Run: headless pygame with SDL's dummy video driver; simulated clock (each Clock.tick advances the game by its frame time, no real sleeping); random seed 0; keys injected as events and as key.get_pressed() state; no mouse input.
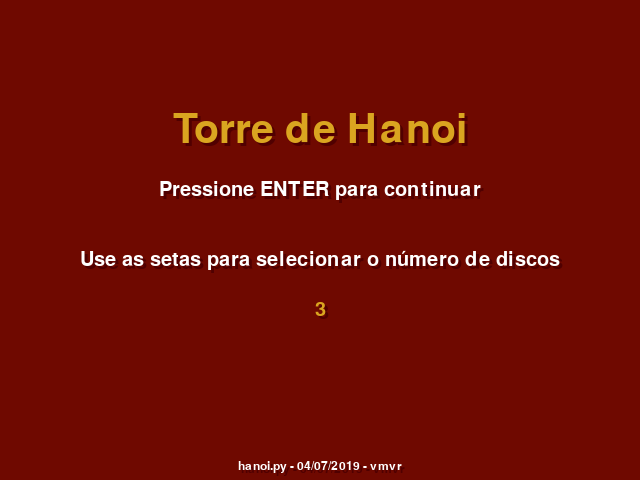
Frame 1 of 4 · flips 1–60 · no input
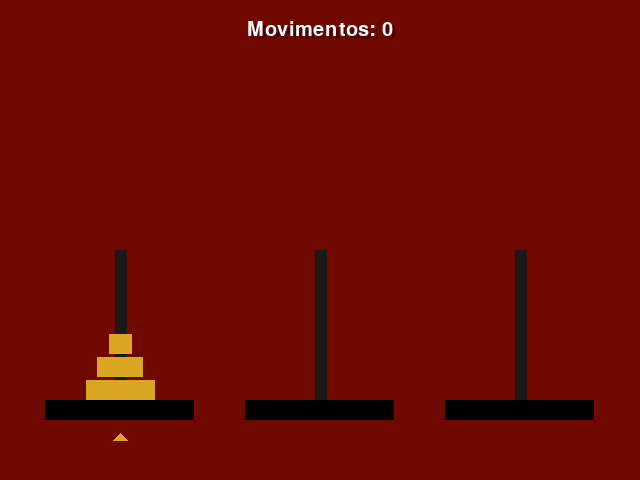
Frame 2 of 4 · flips 61–180 · tapped SPACE, RETURN · held RIGHT (→), D
Frame 3 of 4 · flips 181–300 · held DOWN (↓), S · screen unchanged from frame 2, image omitted
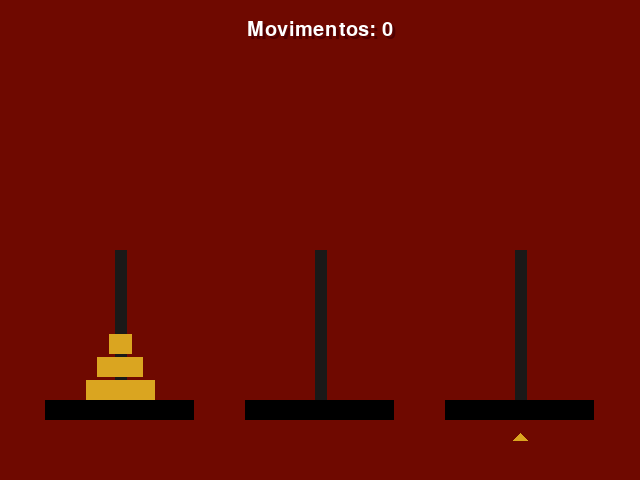
Frame 4 of 4 · flips 301–420 · held LEFT (←), A, UP (↑), W

The pygame program that drew these frames:

import pygame
import sys
import time
from pygame.locals import*
pygame.init()

#cores
white = (255, 255, 255)
black = (0, 0, 0)
red = (80, 0, 0)
gold = (218, 165, 32)
blue = (78,162,196) 
grey = (26, 25, 24)
green = (77, 206, 145)
bordo = (111, 9, 0)

#definindo variáveis
apontando=0
se_mexendo = False
numero_discos=3
discos=[]
movimentos=0
#definindo funções
def sombras(tela, text, midtop, size, s_color=red):
    x=[]
    for elem in midtop:
        x.append(elem)
    fonte=pygame.font.get_default_font()
    fonte_padrao=pygame.font.SysFont(fonte, size)
    fonte_printar=fonte_padrao.render(text, 1, s_color)
    fonte_area=fonte_printar.get_rect()
    fonte_area.midtop=(x[0]+3, x[1]+3)
    tela.blit(fonte_printar, fonte_area)
    
def printar_texto(tela, text, midtop, size=None, color=None): #função para printar texto
    fonte=pygame.font.get_default_font()
    fonte_padrao=pygame.font.SysFont(fonte, size)
    fonte_printar=fonte_padrao.render(text, 1, color)
    fonte_area=fonte_printar.get_rect()
    fonte_area.midtop=midtop
    sombras(tela, text, midtop, size, s_color=red)
    tela.blit(fonte_printar, fonte_area)

def mk_discos(numero_discos, discos): #função para criar os discos
    altura=20
    largura=numero_discos*23
    x=120-largura+(largura/2)
    y=400 - altura
    for elem in range(numero_discos):
        discos_d={} #cria um dicionario vazio
        discos_d['area']= pygame.Rect(0, 0, largura, altura)
        discos_d['area'].midtop=(120, y) #define a area do disco
        discos_d['tamanho']=numero_discos-elem #define o tamanho do disco para a comparação
        discos_d['torre']=0 #define qual torre o disco vai ir
        discos.append(discos_d) #armazena o dicionário numa lista
        largura-=23 #diminui o tamanho do disco
        y-=altura+3 #coloca uma margem entre um disco e outro
        
pygame.display.set_caption("Torre de Hanoi")
tela = pygame.display.set_mode((640, 480)) #cria a tela principal
menu_fechar=False
while not menu_fechar:
    tela.fill(bordo) #preenche a tela de preto
    printar_texto(tela, 'Torre de Hanoi', (320, 110), size=60, color=gold)
    printar_texto(tela, 'Pressione ENTER para continuar', (320, 180), size=30, color=white)
    printar_texto(tela, 'Use as setas para selecionar o número de discos', (320, 250), size=30, color=white)
    printar_texto(tela, str(numero_discos), (320, 300), size=30, color=gold)
    printar_texto(tela, 'hanoi.py - 04/07/2019 - vmvr', (320, 460), size=18, color=white)
    for event in pygame.event.get(): #verifica os eventos do teclado do usuário
            if event.type==QUIT:
                pygame.quit()
                sys.exit()
            if event.type==pygame.KEYDOWN:
                if event.key == pygame.K_RETURN: #inicia o jogo
                    jogo_acabou=False
                    menu_fechar=True
                if event.key == pygame.K_UP: #aumenta o numero de discos
                    numero_discos+=1
                    if numero_discos > 6:
                        numero_discos=6
                if event.key == pygame.K_DOWN: #diminui o numero de discos
                    numero_discos-=1
                    if numero_discos < 1:
                        numero_discos=1
    pygame.display.update() #atualiza a tela
def des_torres(): #desenha as torres
        pygame.draw.rect(tela, black, [45, 400, 149, 20]) #torre 1
        pygame.draw.rect(tela, grey, [115, 250, 12, 150])

        pygame.draw.rect(tela, black, [245, 400, 149, 20]) #torre 2
        pygame.draw.rect(tela, grey, [315, 250, 12, 150])
        
        pygame.draw.rect(tela, black, [445, 400, 149, 20]) #torre 3
        pygame.draw.rect(tela, grey, [515, 250, 12, 150])
        return
torres_x=[120, 320, 520] #guarda a posição das torres
def desenhar(): #desenha os discos
        global tela
        global discos
        for discos_d in discos:
            pygame.draw.rect(tela, gold, discos_d['area'])
        return
def seta(): #define o cursor (seta)
    global apontando
    setinha=[(torres_x[apontando]-7, 440), (torres_x[apontando]+7, 440), (torres_x[apontando], 433)]
    pygame.draw.polygon(tela, gold, setinha)
    return
def acabou():
    global tela
    global movimentos
    global numero_discos
    global jogo_acabou
    jogo_acabou=True
    tela.fill(bordo)
    minimos=2**numero_discos-1
    printar_texto(tela, 'Você ganhou!', (320, 150), size=72, color=gold)
    printar_texto(tela, 'Seus movimentos: '+str(movimentos), (320, 250), size=30, color=white)
    printar_texto(tela, 'Movimentos mínimos: '+str(minimos), (320, 320), size=30, color=white)
    pygame.display.update()
    time.sleep(5)
    pygame.quit()
    sys.exit()
def ganhou():
    global discos
    ganhou=True
    for discos_d in discos:
        if discos_d['torre']!=2:
            ganhou=False
    if ganhou:
        time.sleep(0.2)
        acabou()
mk_discos(numero_discos, discos)
while not jogo_acabou:
    tela.fill(bordo) #limpa a tela
    seta()
    for event in pygame.event.get(): #analisa os eventos do teclado
        if event.type==pygame.QUIT:
            jogo_acabou=True
        if event.type==pygame.KEYDOWN:
            if event.key==pygame.K_RIGHT: #move o cursor para a direita
                apontando+=1
                if apontando==3:
                    apontando=0
                if se_mexendo: #se tiver se mexendo, move o disco pra direita
                    discos[disco_mexendo]['area'].midtop=(torres_x[apontando], 100)
                    discos[disco_mexendo]['torre']=apontando
            if event.key==pygame.K_LEFT: #move o cursor para a esquerda
                apontando-=1
                if apontando==-1:
                    apontando=2
                if se_mexendo: #se tiver se mexendo, move o disco pra esquerda
                    discos[disco_mexendo]['area'].midtop=(torres_x[apontando],100)
                    discos[disco_mexendo]['torre']=apontando
            if event.key==pygame.K_UP and not se_mexendo:
                for discos_d in discos[::-1]: #pega o primeiro disco (último a ser criado) - PILHA
                    if discos_d['torre']==apontando:
                        se_mexendo=True
                        disco_mexendo=discos.index(discos_d)
                        discos_d['area'].midtop=(torres_x[apontando],100) #define as posições de x e y para o disco
                        break
            if event.key==pygame.K_DOWN and se_mexendo: #se tiver se mexendo, ele volta o disco pra torre
                for discos_d in discos[::-1]:
                    if discos_d['torre']==apontando and discos.index(discos_d)!=disco_mexendo: #o disco da torre deve ser diferente do disco se mexendo
                        if discos_d['tamanho']>discos[disco_mexendo]['tamanho']: #verifica se a jogada é válida
                            se_mexendo=False
                            discos[disco_mexendo]['area'].midtop=(torres_x[apontando], discos_d['area'].top-23)
                            movimentos+=1
                            break
                        else:
                            discos[disco_mexendo]['area'].midtop=(torres_x[apontando], 100)
                            break
                else:
                    se_mexendo=False
                    discos[disco_mexendo]['area'].midtop=(torres_x[apontando], 380)
                    movimentos+=1

    tela.fill(bordo)
    des_torres()
    desenhar()
    seta()
    printar_texto(tela, 'Movimentos: '+str(movimentos), (320, 20), size=30, color=white)
    pygame.display.update()
    if not se_mexendo: ganhou()
    
                    
                
